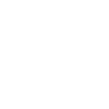
t = 0.00 s
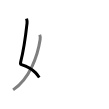
t = 1.50 s
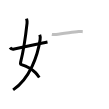
t = 3.25 s
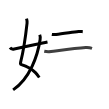
t = 4.75 s
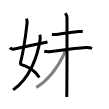
t = 6.50 s
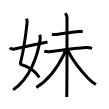
t = 8.00 s

The animated SVG that drew these frames (rendered in a browser with its animation timeline set to each time). Animation: 8 SMIL elements (animate=8); one cycle of 8.00 s.

<svg width="109px" height="109px" viewBox="0 0 px 109px" xmlns="http://www.w3.org/2000/svg" xmlns:xlink="http://www.w3.org/1999/xlink" xml:space="preserve" version="1.1"  baseProfile="full">
<path d="M26.55,18.62c0.33,1.11,0.69,2.93,0.51,4.54c-1.3,11.72-3.8,28.84-6.37,38.68c-0.52,1.98,0.34,2.68,0.76,2.81c4.84,1.55,10.03,4.05,14,7.92c1.41,1.38,2.7,3.36,3.81,4.94" style="fill:none;stroke:black;stroke-width:3;opacity:0">
  <animate attributeType="CSS" attributeName="opacity" from="0" to="1" begin="0s" dur="1s" repeatCount="Indefinite" fill="freeze" />
</path>
<path d="M39.73,34.75c0.77,1.78,0.65,3.07,0.36,5.01C37.71,55.44,30.1,78.2,13.12,89.88" style="fill:none;stroke:black;stroke-width:3;opacity:0">
  <animate attributeType="CSS" attributeName="opacity" from="0" to="1" begin="1s" dur="1s" repeatCount="Indefinite" fill="freeze" />
</path>
<path d="M10,47.71c0.88,1.29,2.27,1.68,4.25,1.29c9-1.75,22.33-4.73,33.25-7.03" style="fill:none;stroke:black;stroke-width:3;opacity:0">
  <animate attributeType="CSS" attributeName="opacity" from="0" to="1" begin="2s" dur="1s" repeatCount="Indefinite" fill="freeze" />
</path>
<path d="M51.84,34.46c1.19,0.2,3.14,0.08,4.33-0.05c6.08-0.66,16.08-2.15,22.4-2.91c1.96-0.23,3.18,0.1,4.18,0.19" style="fill:none;stroke:black;stroke-width:3;opacity:0">
  <animate attributeType="CSS" attributeName="opacity" from="0" to="1" begin="3s" dur="1s" repeatCount="Indefinite" fill="freeze" />
</path>
<path d="M44.25,51.25c2.26,0.5,3.88,0.61,6.8,0.25c8.2-1,24.32-3.25,34.64-3.89c2.7-0.17,4.56,0.14,6.33,0.75" style="fill:none;stroke:black;stroke-width:3;opacity:0">
  <animate attributeType="CSS" attributeName="opacity" from="0" to="1" begin="4s" dur="1s" repeatCount="Indefinite" fill="freeze" />
</path>
<path d="M65.14,13.25C66.38,14.49,67,16,67,17.72c0,4.53,0.07,51.14-0.14,71.53c-0.04,4.02-0.08,6.81-0.13,7.75" style="fill:none;stroke:black;stroke-width:3;opacity:0">
  <animate attributeType="CSS" attributeName="opacity" from="0" to="1" begin="5s" dur="1s" repeatCount="Indefinite" fill="freeze" />
</path>
<path d="M64.75,51c0,1.5-0.42,2.54-0.8,3.33C57.88,66.75,48.5,80,36.25,87.5" style="fill:none;stroke:black;stroke-width:3;opacity:0">
  <animate attributeType="CSS" attributeName="opacity" from="0" to="1" begin="6s" dur="1s" repeatCount="Indefinite" fill="freeze" />
</path>
<path d="M68,51c4.56,8.8,13.2,20.09,20.34,27.47c2.02,2.09,4.91,4.41,7.54,6.03" style="fill:none;stroke:black;stroke-width:3;opacity:0">
  <animate attributeType="CSS" attributeName="opacity" from="0" to="1" begin="7s" dur="1s" repeatCount="Indefinite" fill="freeze" />
</path>
</svg>
